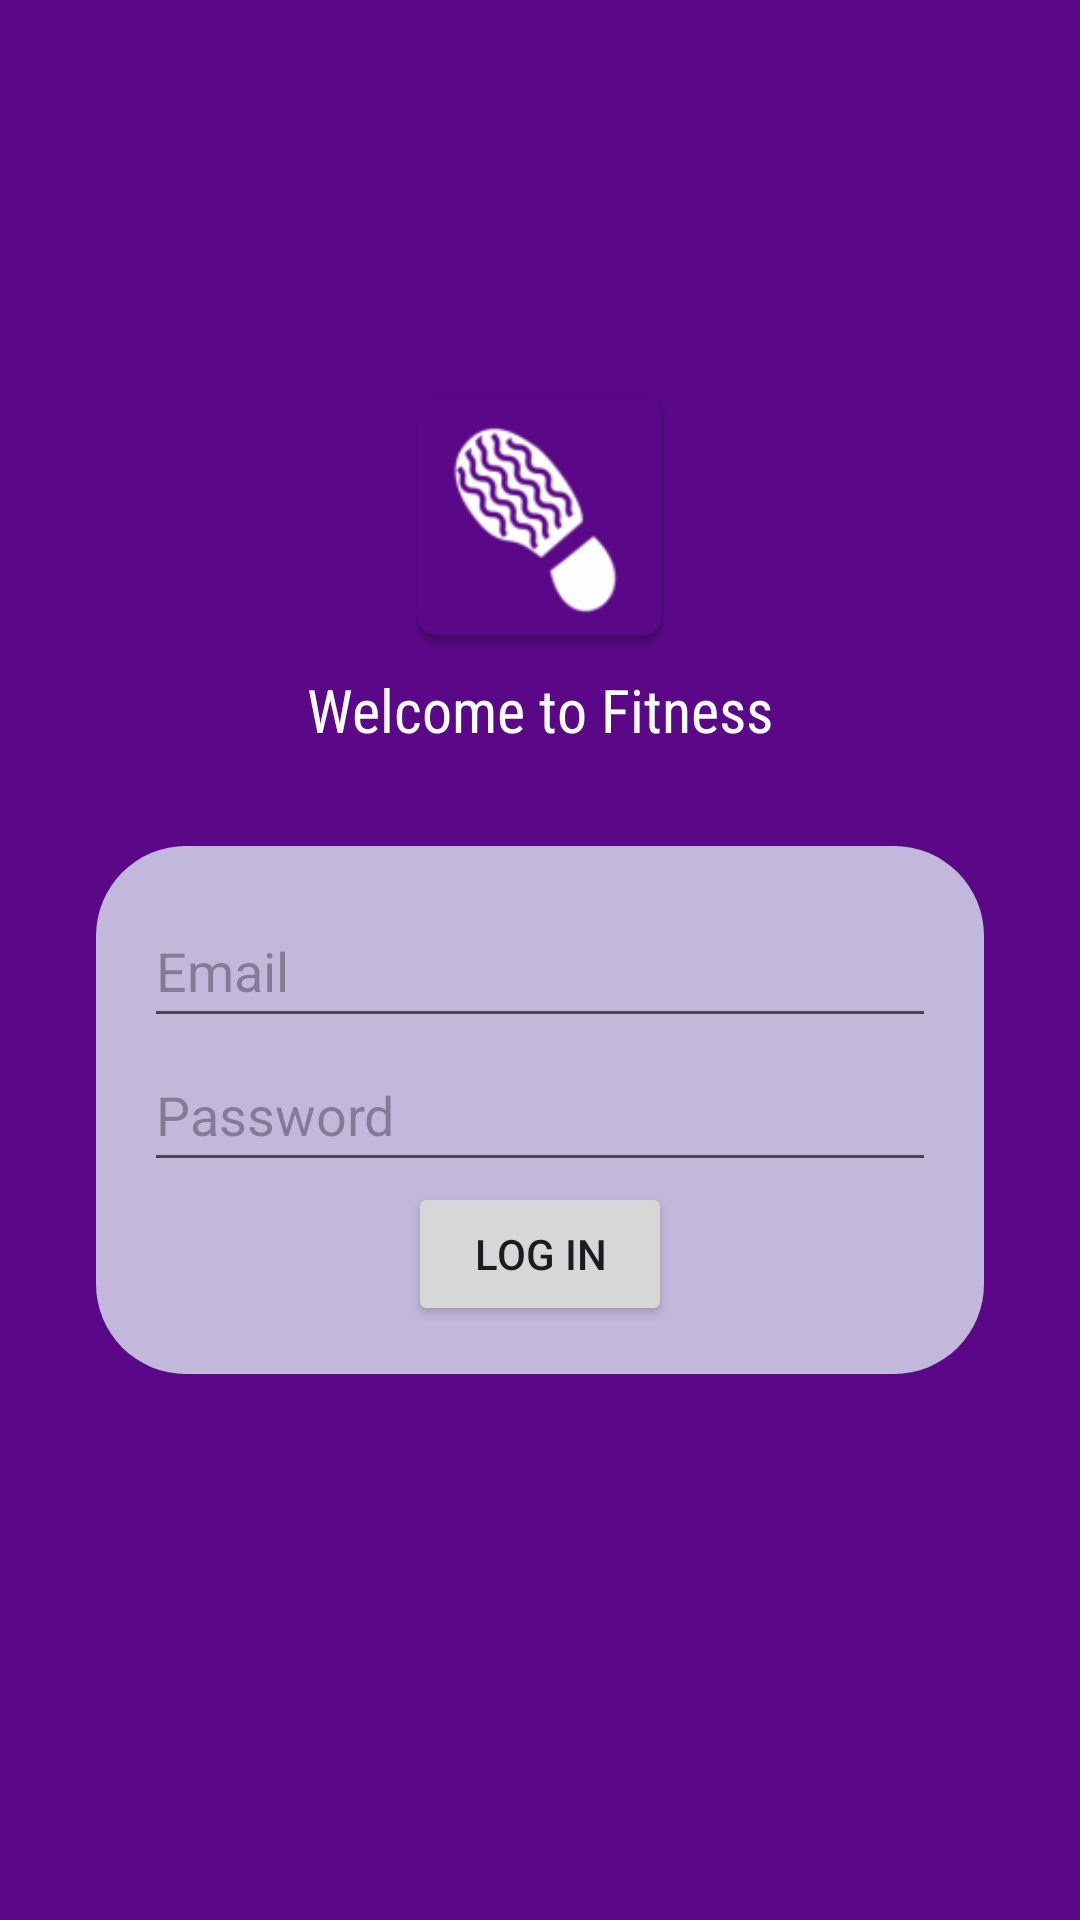

Layout XML and referenced resources for this Android screen:
<!-- AndroidManifest.xml: application theme Theme.Mobdeve_MCO_Fitness -->
<!-- res/layout/activity_login.xml -->
<?xml version="1.0" encoding="utf-8"?>
<LinearLayout xmlns:android="http://schemas.android.com/apk/res/android"
    xmlns:app="http://schemas.android.com/apk/res-auto"
    xmlns:tools="http://schemas.android.com/tools"
    android:layout_width="match_parent"
    android:layout_height="match_parent"
    android:background="@color/darker"
    android:orientation="vertical">

    <LinearLayout
        android:layout_width="match_parent"
        android:layout_height="250dp"
        android:gravity="bottom|center"
        android:orientation="vertical">

        <ImageView
            android:id="@+id/imageView"
            android:layout_width="104dp"
            android:layout_height="103dp"
            app:srcCompat="@mipmap/logo" />

        <TextView
            android:id="@+id/textView2"
            android:layout_width="wrap_content"
            android:layout_height="wrap_content"
            android:fontFamily="sans-serif-condensed"
            android:text="Welcome to Fitness"
            android:textColor="@color/white"
            android:textSize="20sp" />
    </LinearLayout>

    <LinearLayout
        android:layout_width="match_parent"
        android:layout_height="wrap_content"
        android:layout_marginStart="32dp"
        android:layout_marginTop="32dp"
        android:layout_marginEnd="32dp"
        android:layout_marginBottom="32dp"
        android:background="@drawable/roundlayout"
        android:gravity="center"
        android:orientation="vertical"
        android:padding="16dp">

        <EditText
            android:id="@+id/emailEditText"
            android:layout_width="match_parent"
            android:layout_height="wrap_content"
            android:hint="Email"
            android:minHeight="48dp" />

        <EditText
            android:id="@+id/passwordEditText"
            android:layout_width="match_parent"
            android:layout_height="wrap_content"
            android:hint="Password"
            android:inputType="textPassword"
            android:minHeight="48dp" />

        <Button
            android:id="@+id/loginButton"
            android:layout_width="wrap_content"
            android:layout_height="wrap_content"
            android:text="Log In" />

    </LinearLayout>
</LinearLayout>
<!-- resources referenced by this layout -->
<resources>
  <color name="darker">#5B0888</color>
  <color name="white">#FFFFFFFF</color>
  <!-- drawable roundlayout (drawable) -->
  <?xml version="1.0" encoding="utf-8"?>
  <shape xmlns:android="http://schemas.android.com/apk/res/android">
      <solid android:color="#c2b8db" />
      <corners android:radius="30sp" />
  </shape>
  <!-- mipmap logo: webp bitmap (mipmap-hdpi, 2304 bytes) -->
  <style name="Theme.Mobdeve_MCO_Fitness" parent="Base.Theme.Mobdeve_MCO_Fitness" />
  <style name="Base.Theme.Mobdeve_MCO_Fitness" parent="Theme.Material3.DayNight.NoActionBar">
          
          
      </style>
</resources>
